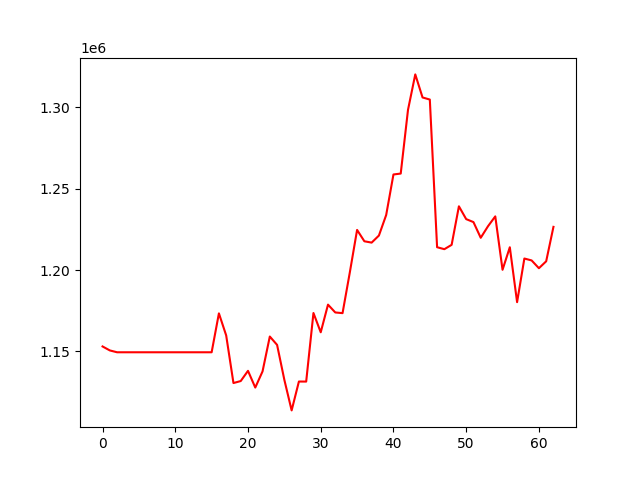

The file beside this chart, header and first rows:
, 0
0, 1153058
1, 1150617
2, 1149485
3, 1149485
4, 1149485
5, 1149485
6, 1149485
7, 1149485
8, 1149485
9, 1149485
10, 1149485
11, 1149485
12, 1149485
13, 1149485
14, 1149485
15, 1149485
16, 1173371
17, 1159828
18, 1130593
19, 1131818
20, 1138084
21, 1127817
22, 1137746
23, 1159151
24, 1154013
25, 1132524
26, 1113795
27, 1131524
28, 1131489
29, 1173592
30, 1161758
31, 1178733
32, 1173931
33, 1173508
34, 1198509
35, 1224606
36, 1217641
37, 1216814
38, 1221150
39, 1233776
40, 1258649
41, 1259212
42, 1298329
43, 1320099
44, 1305939
45, 1304653
46, 1213990
47, 1212783
48, 1215448
49, 1239107
50, 1231239
51, 1229415
52, 1219779
53, 1226868
54, 1232924
55, 1200128
56, 1213967
57, 1180252
58, 1207049
59, 1205867
... 3 more rows
